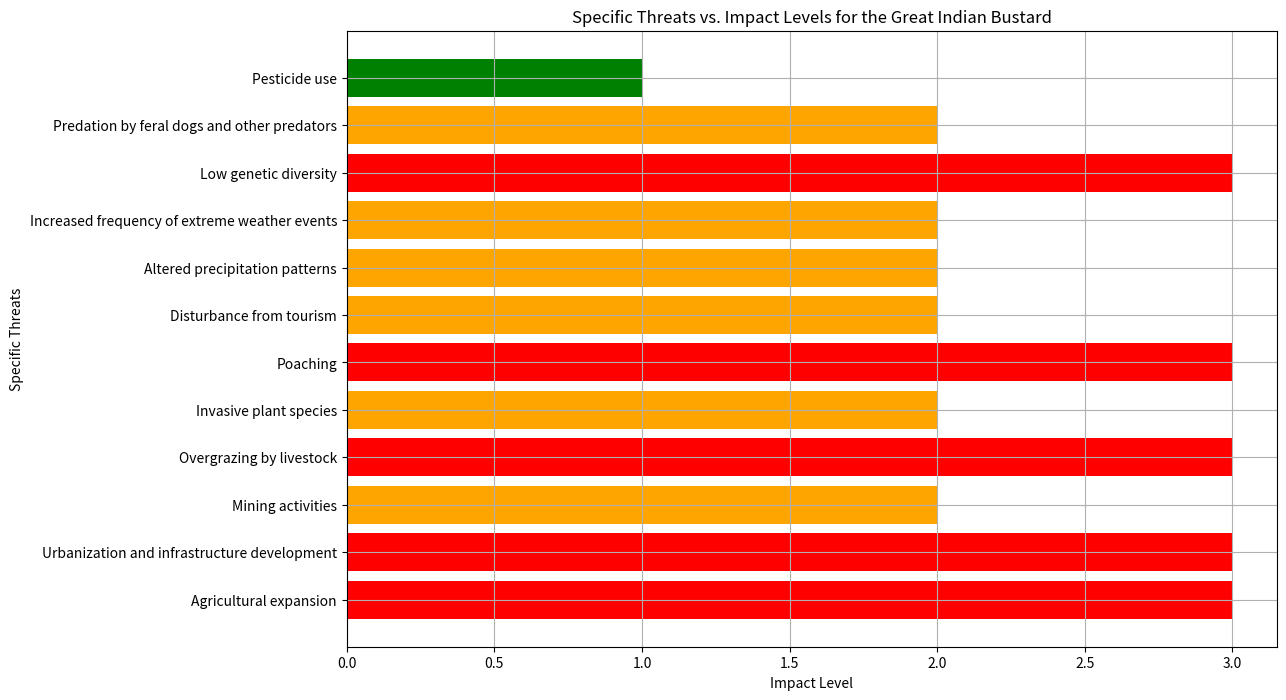

Here is the Python script that generated this plot:
import matplotlib.pyplot as plt

# Updated data from the table
specific_threats = [
    'Agricultural expansion', 'Urbanization and infrastructure development', 'Mining activities',
    'Overgrazing by livestock', 'Invasive plant species',
    'Poaching', 'Disturbance from tourism',
    'Altered precipitation patterns', 'Increased frequency of extreme weather events',
    'Low genetic diversity',
    'Predation by feral dogs and other predators',
    'Pesticide use'
]

impact_levels = [
    'High', 'High', 'Medium',
    'High', 'Medium',
    'High', 'Medium',
    'Medium', 'Medium',
    'High',
    'Medium',
    'Low'
]

# Assign numerical values to impact levels
impact_numeric = {'High': 3, 'Medium': 2, 'Low': 1}
impact_values = [impact_numeric[level] for level in impact_levels]

# Plotting the histogram
plt.figure(figsize=(12, 8))
plt.barh(specific_threats, impact_values, color=['red' if x == 3 else 'orange' if x == 2 else 'green' for x in impact_values])
plt.xlabel('Impact Level')
plt.ylabel('Specific Threats')
plt.title('Specific Threats vs. Impact Levels for the Great Indian Bustard')
plt.yticks(ticks=range(len(specific_threats)), labels=specific_threats)
plt.grid(True)
plt.show()


# Python Graph for GIB threat data prepared.